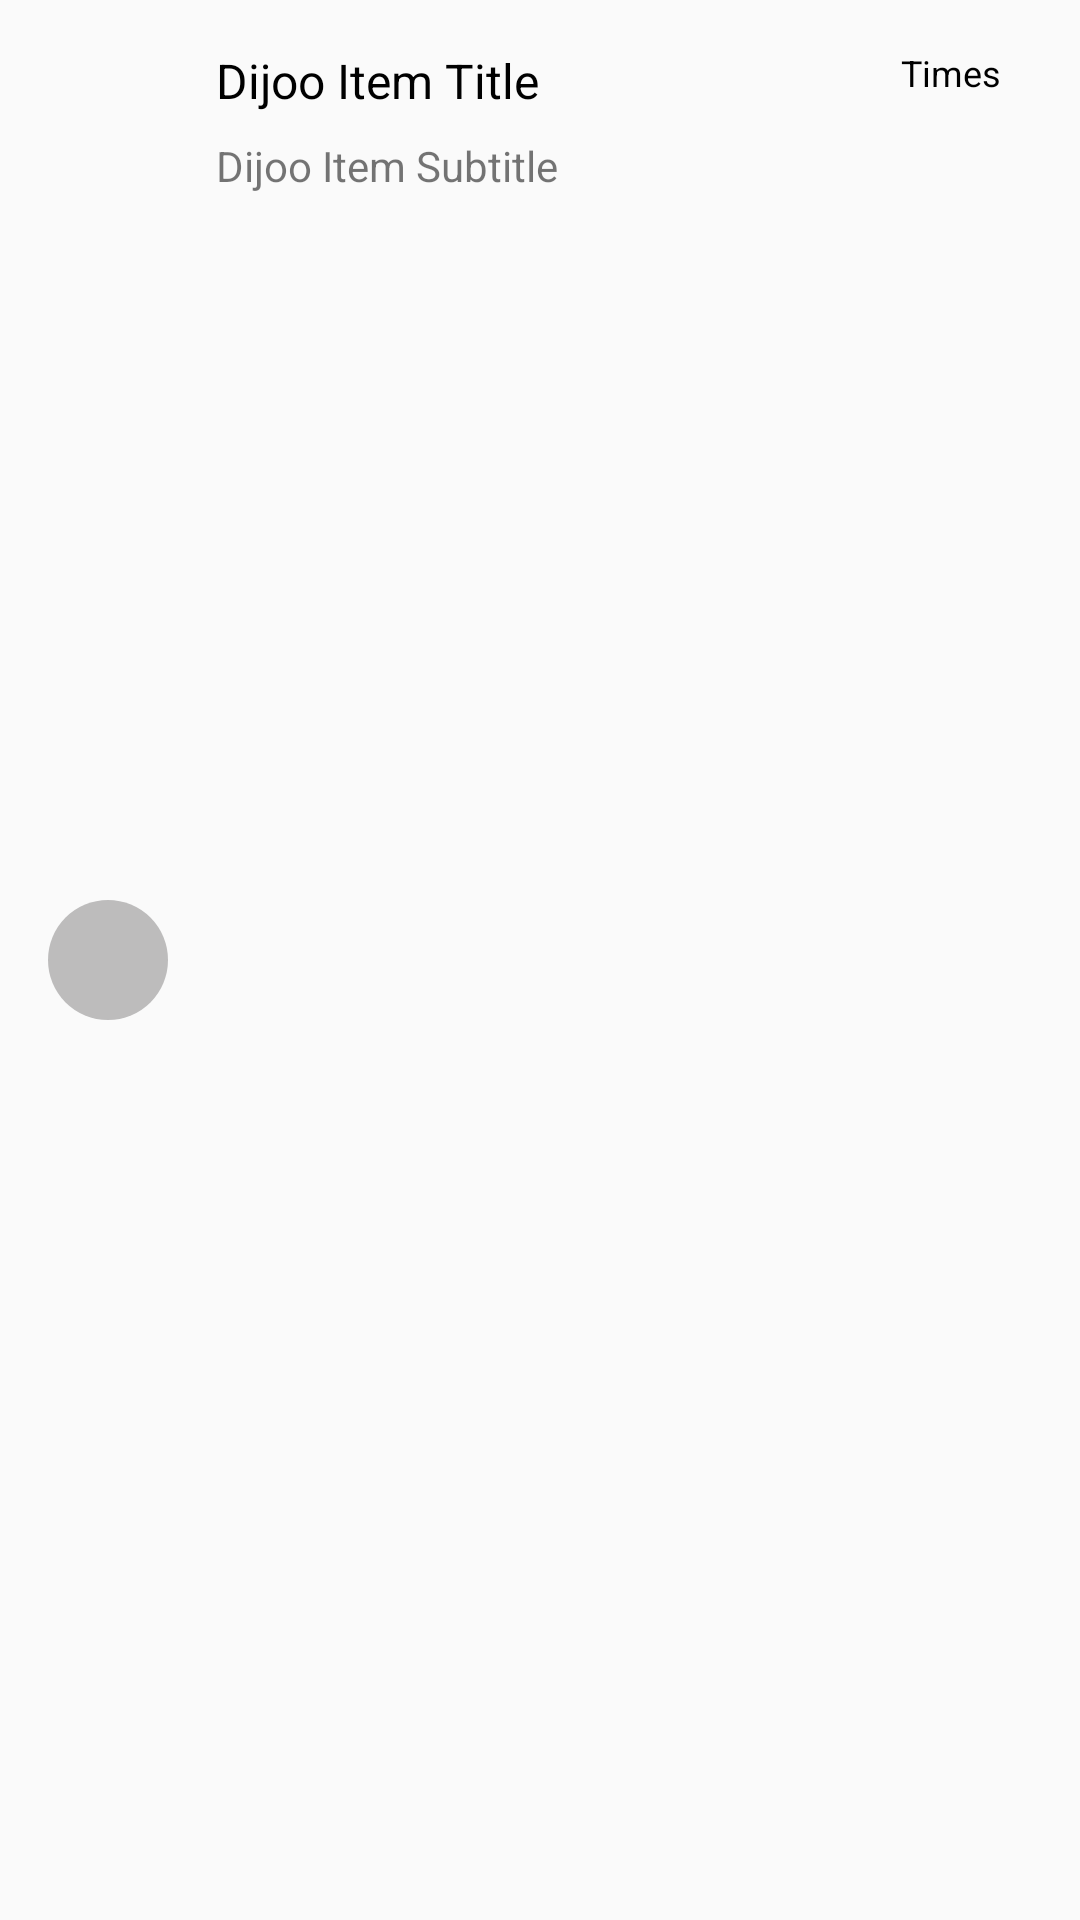

Android layout source for this screen:
<!-- AndroidManifest.xml: application theme AppTheme -->
<!-- res/layout/dijoo_item_layout.xml -->
<LinearLayout xmlns:android="http://schemas.android.com/apk/res/android"
    android:layout_width="match_parent"
    android:layout_height="80dp"
    xmlns:app="http://schemas.android.com/apk/res-auto"
    android:orientation="horizontal"
    android:weightSum="8"
    android:padding="16dp"

    >

    <RelativeLayout
        android:layout_width="40dp"
        android:layout_height="40dp"
        android:layout_gravity="center_vertical"
        android:orientation="horizontal"
        >

        <ImageView
            android:id="@+id/dijoo_list_item_image"
            android:layout_width="match_parent"
            android:layout_height="match_parent"
            android:layout_centerVertical="true"
            android:adjustViewBounds="true"
            />

        <TextView
            android:layout_width="match_parent"
            android:layout_height="match_parent"
            android:id="@+id/dijoo_title_letter"
            android:adjustViewBounds="true"
            android:background="@drawable/dijoo_circle"
            android:gravity="center"
            android:maxLines="1"
            android:text=""
            android:textAllCaps="true"
            android:textColor="@color/material_green_50"
            android:textSize="22sp"

            />
    </RelativeLayout>

    <LinearLayout
        android:layout_width="0dp"
        android:layout_height="match_parent"
        android:layout_weight="7"
        android:orientation="vertical"
        android:paddingStart="16dp"
        android:paddingEnd="16dp"
        >

        <TextView
            android:id="@+id/dijooItemTitle"
            android:layout_width="wrap_content"
            android:layout_height="wrap_content"
            android:text="@string/default_title"
            android:textColor="@color/black"
            android:textSize="16sp"
            android:layout_marginBottom="8dp"
            />

        <TextView
            android:id="@+id/dijooItemCategory"
            android:layout_width="wrap_content"
            android:layout_height="wrap_content"
            android:text="@string/default_subtitle"
            android:textSize="14sp"
            />


    </LinearLayout>

    <LinearLayout
        android:layout_width="20dp"
        android:layout_height="match_parent"
        android:layout_weight="1"
        android:orientation="vertical"
        >

        <TextView
            android:id="@+id/units_label"
            android:layout_width="wrap_content"
            android:layout_height="wrap_content"
            android:text="@string/Times"
            android:textColor="@color/black"
            android:layout_gravity="center_horizontal"
            android:textSize="12sp"
            android:maxLines="1"
            />


        <TextView
            android:id="@+id/total_count"
            android:layout_width="wrap_content"
            android:layout_height="wrap_content"
            android:text=""
            android:layout_gravity="center_horizontal"
            android:textSize="16sp"
            android:maxLines="1"
            />

    </LinearLayout>


</LinearLayout>
<!-- resources referenced by this layout -->
<resources>
  <color name="black">#000000</color>
  <color name="material_green_50">#e9f4e9</color>
  <!-- drawable dijoo_circle (drawable) -->
  <?xml version="1.0" encoding="utf-8"?>
  <shape xmlns:android="http://schemas.android.com/apk/res/android" android:shape="oval" >
      <corners android:radius="10dp"/>
      <solid android:color="@color/material_grey_400"/>
      <size
          android:width="40dp"
          android:height="40dp"/>
  </shape>
  <string name="Times">Times</string>
  <string name="default_subtitle">Dijoo Item Subtitle</string>
  <string name="default_title">Dijoo Item Title</string>
  <style name="AppTheme" parent="Theme.AppCompat.Light.DarkActionBar">
          
          <item name="colorPrimary">@color/colorPrimary</item>
          <item name="colorPrimaryDark">@color/colorPrimaryDark</item>
          <item name="colorAccent">@color/colorAccent</item>
      </style>
  <color name="material_grey_400">#bdbcbc</color>
  <color name="colorPrimary">#3F51B5</color>
  <color name="colorPrimaryDark">#303F9F</color>
  <color name="colorAccent">#FF4081</color>
</resources>
